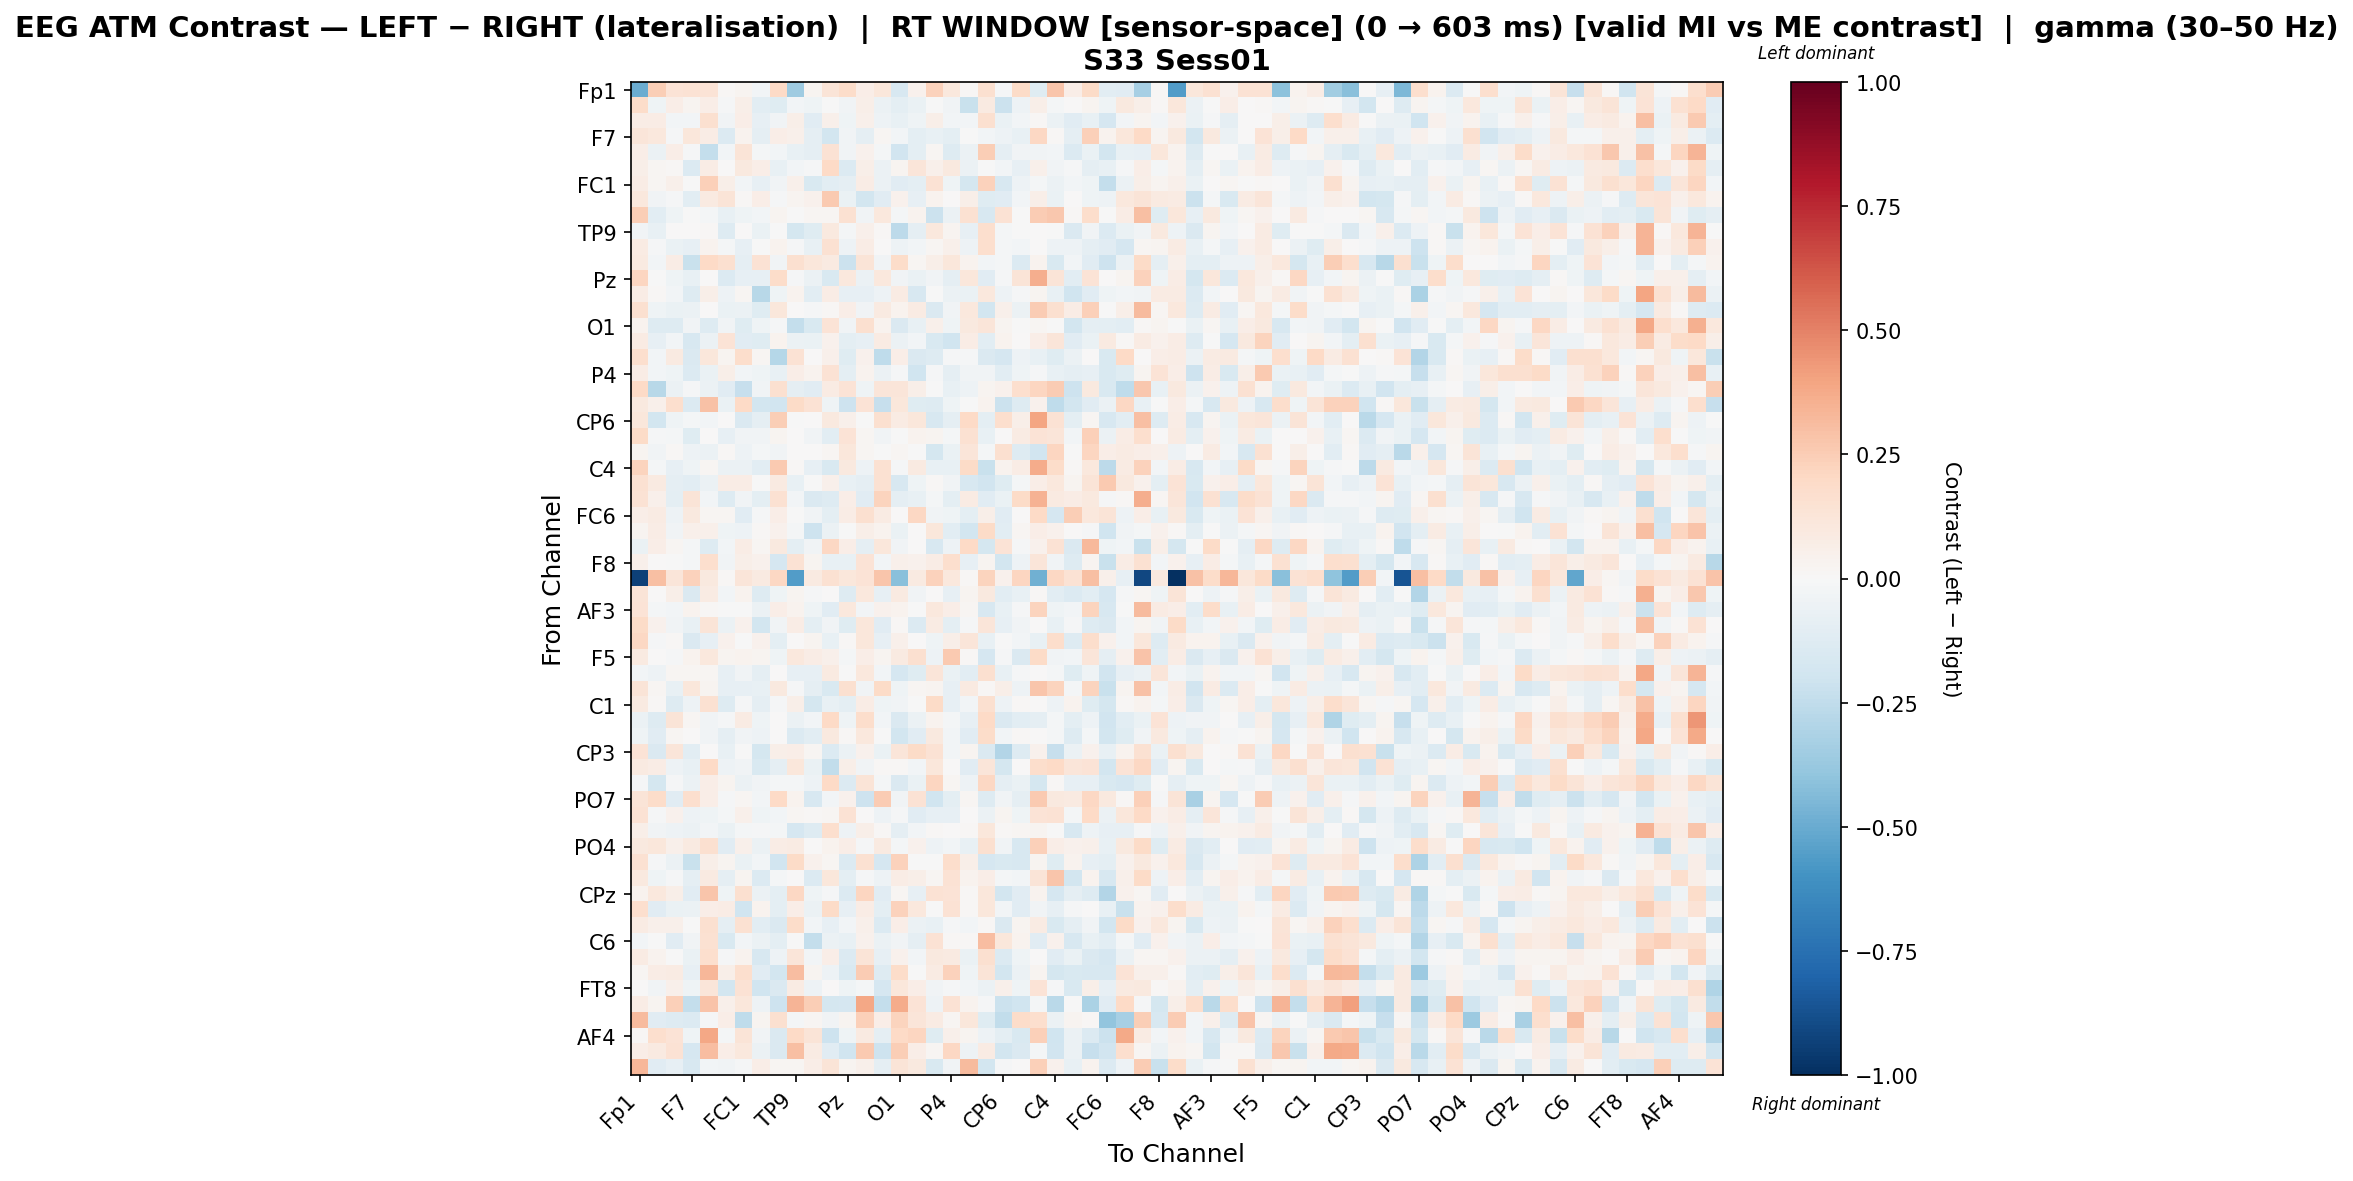

Data behind this chart, as committed beside it:
, Fp1, Fz, F3, F7, FT9, FC5, FC1, C3, T7, TP9, CP5, CP1, Pz, P3, P7, O1, Oz, O2, P4, P8, TP10, CP6, CP2
Fp1, -0.4981, 0.2495, 0.138, 0.1469, 0.1359, 0.01279, 0.0263, -0.02971, 0.2027, -0.3528, 0.02536, 0.1294, 0.1848, 0.06621, 0.1147, -0.1591, 0.0395, 0.2291, 0.1036, 0.01207, 0.1614, -0.009638, 0.1907
Fz, 0.1858, -0.03946, 0.06409, 0.03051, 0.06945, -0.008992, 0.06034, -0.1084, -0.1176, -0.0299, -0.04686, -0.004225, -0.03402, 0.05472, -0.05591, -0.09851, -0.06954, -0.004468, -0.03769, -0.2233, 0.09347, -0.2148, -0.05396
F3, 0.07424, 0.07158, -0.02609, -0.03024, 0.1628, -0.03308, 0.06582, -0.08056, -0.03666, 0.06202, -0.1169, 0.05031, -0.0391, 0.05303, -0.05307, -0.07347, -0.03965, 0.05544, -0.02524, -0.02961, 0.1627, -0.06434, -0.02556
F7, 0.1203, 0.1087, -0.01292, 0.1115, 0.07579, -0.1365, 0.03885, -0.08754, 0.06922, 0.0471, -0.09139, -0.1811, -0.03844, -0.09263, 0.02082, -0.02707, -0.09713, -0.07327, -0.101, -0.002028, -0.03007, -0.05052, -0.07107
FT9, 0.06892, -0.06158, 0.06779, -0.009064, -0.2355, -0.0253, 0.1285, -0.01761, -0.02421, -0.07662, -0.08715, 0.141, -0.03903, 0.04211, -0.01564, -0.1936, -0.0964, 0.01966, -0.1304, -0.06212, 0.2442, -0.08825, -0.03849
FC5, 0.05587, 0.01906, 0.01003, -0.1369, 0.07262, 0.006193, 0.09932, 0.06388, -0.07621, -0.02869, -0.01381, 0.1976, -0.1341, 0.05849, -0.0587, 0.02373, 0.1209, 0.05453, 0.1014, -0.06095, -0.002978, -0.02377, -0.07856
FC1, 0.07561, 0.01882, 0.0505, -0.001613, 0.2402, 0.05474, -0.02725, -0.07957, -0.03485, 0.04819, -0.1515, -0.1067, -0.09254, 0.07551, -0.06247, -0.1126, -0.09892, 0.1418, -0.03997, -0.1757, 0.2286, -0.1608, -0.05179
C3, 0.1078, -0.03228, -0.008244, -0.1037, 0.09349, 0.1312, 0.01509, 0.06934, -0.009262, 0.02398, 0.04381, 0.265, -0.0679, -0.1818, -0.1112, 0.04628, -0.08466, 0.03189, 0.005732, 0.06169, -0.1218, -0.1107, -0.02512
T7, 0.2495, -0.1092, -0.04097, -0.005323, -0.01905, -0.07727, -0.04476, -0.02411, 0.02458, -0.007804, 0.02118, 0.01709, 0.1542, -0.03158, 0.1043, -0.01955, 0.03755, -0.2121, -0.06002, 0.153, -0.1618, 0.1421, -0.005306
TP9, -0.03447, -0.07127, 0.00374, 0.003297, 0.01213, -0.1288, 0.00429, -0.06336, -0.005026, -0.1728, -0.1247, 0.09867, -0.01757, 0.0477, 0.008225, -0.26, -0.08919, 0.1034, 0.02876, -0.07996, 0.1682, -0.01761, -0.001728
CP5, 0.08255, -0.009102, -0.06584, -0.08281, 0.03445, -0.01947, -0.08131, -0.0005541, 0.03788, -0.01352, -0.07284, 0.156, -0.05033, 0.0715, 0.005516, -0.04933, -0.02807, 0.01687, 0.05084, -0.04808, 0.1649, -0.01994, -0.02405
CP1, 0.08655, -0.02825, 0.07317, -0.2247, 0.2023, 0.1613, -0.09237, 0.1408, -0.03146, 0.159, 0.1145, 0.08672, -0.2139, 0.13, -0.03248, 0.1817, 0.01995, 0.05653, 0.1163, 0.03824, -0.02841, -0.02083, -0.1382
Pz, 0.2162, -0.003269, -0.04085, -0.07339, 0.007285, -0.1339, -0.08433, -0.08526, 0.1856, -0.01149, -0.059, -0.1512, 0.1021, -0.05574, 0.1028, -0.03779, -0.06924, -0.03756, -0.08838, 0.1135, -0.1135, -0.009995, 0.1315
P3, 0.07659, 0.01096, -0.03031, -0.1321, 0.05871, -0.05125, 0.01675, -0.279, -0.03978, 0.03514, -0.1073, 0.07716, -0.07921, -0.08282, -0.05102, 0.07948, -0.1614, -0.006658, -0.06177, -0.06682, 0.107, -0.04871, -0.007939
P7, 0.1624, -0.03913, -0.06585, -0.0624, 0.002335, -0.06296, -0.06177, -0.1206, 0.113, 0.007617, -0.008908, 0.01299, 0.06714, -0.03634, 0.08615, 0.03334, 0.08109, -0.1464, -0.03806, 0.1069, -0.18, 0.05349, -0.055
O1, 0.03721, -0.1288, -0.1266, -0.03752, -0.126, -0.03723, -0.1245, -0.0449, -0.01496, -0.2404, -0.1504, 0.1363, -0.03401, 0.1603, 0.03609, -0.1444, -0.07196, 0.05244, -0.03953, 0.09509, 0.1207, 0.02723, -0.003131
Oz, 0.08122, -0.07919, -0.02554, -0.158, -0.0612, 0.1361, -0.1124, -0.1229, 0.03404, -0.06128, -0.06525, 0.03964, -0.09991, -0.08308, 0.07914, -0.05702, -0.02644, -0.1535, -0.2003, 0.07489, -0.1017, 0.03229, 0.003988
O2, 0.1703, -0.02634, 0.08616, -0.1425, 0.1126, 0.02919, 0.1779, 0.02285, -0.2887, 0.1475, 0.005711, 0.04799, -0.1183, 0.04059, -0.2563, 0.06648, -0.1475, -0.1262, -0.009827, -0.01273, -0.1478, -0.1684, -0.05327
P4, 0.07618, -0.02616, -0.04065, -0.1395, -0.06595, 0.05671, -0.02629, -0.04206, -0.07075, 0.06278, 0.03547, 0.1418, -0.09866, 0.03653, -0.06128, -0.01053, -0.2002, -0.01215, -0.08847, -0.03794, -0.03698, -0.1072, -0.04407
P8, 0.1969, -0.2736, -0.06152, -0.008631, -0.05712, -0.1141, -0.2319, -0.03607, 0.1611, -0.08923, -0.1137, 0.08227, 0.1361, -0.04124, 0.1198, 0.1175, 0.05629, -0.005031, -0.07174, -0.05233, 0.02418, 0.04155, 0.1691
TP10, 0.09397, 0.04758, 0.1688, -0.1386, 0.2954, -0.0695, 0.199, -0.1827, -0.1926, 0.1942, 0.1416, -0.04585, -0.2035, 0.1332, -0.2292, 0.1103, -0.124, -0.1295, -0.04675, -0.007117, 0.03176, -0.2149, -0.1282
CP6, 0.1144, -0.1863, -0.04346, -0.02015, -0.02654, 0.005698, -0.1483, -0.09119, 0.2478, -0.001883, 0.0001154, 0.0978, 0.04829, -0.004707, 0.1628, 0.07972, 0.1158, -0.1602, -0.08602, 0.1961, -0.1014, 0.1678, 0.05909
CP2, 0.1936, -0.01109, -0.01759, -0.1219, 0.00525, -0.0789, -0.03695, -0.03309, 0.02443, 0.003037, -0.03348, -0.1052, 0.1403, 0.02123, -0.03668, -0.001146, 0.0372, 0.02517, -0.02193, 0.1493, -0.07104, 0.00608, 0.08556
Cz, 0.02901, -0.03307, 0.01174, -0.04966, -0.05885, 0.009845, -0.04758, -0.0208, -0.03864, 0.006898, 0.002422, 0.01931, 0.1161, 0.01897, -0.007296, 0.01615, -0.006324, -0.1724, -0.06396, 0.1225, -0.02107, 0.1585, -0.1313
C4, 0.2192, -0.02194, -0.07903, -0.04634, 0.02051, -0.05592, -0.05867, -0.1016, 0.2624, 0.01306, -0.08246, -0.154, 0.09502, -0.0517, 0.1542, -0.01413, 0.08821, -0.07776, -0.07337, 0.1941, -0.2248, 0.03251, 0.07181
T8, 0.1494, 0.09202, -0.08749, -0.1084, -0.05679, 0.07687, 0.07637, -0.0007171, 0.08607, -0.07712, -0.00598, 0.04816, -0.07066, -0.08633, 0.1545, -0.1636, -0.04489, 0.009113, -0.0323, -0.1602, -0.1917, -0.1239, -0.01872
FT10, 0.1475, 0.04765, -0.09677, 0.1312, -0.02633, -0.1292, -0.0345, -0.09455, 0.1502, -0.02834, -0.1413, -0.1303, 0.06954, -0.1141, 0.2216, -0.09171, -0.0754, -0.01706, -0.09991, 0.08211, -0.1165, -0.06762, 0.1903
FC6, 0.06788, 0.08273, -0.05453, 0.0996, 0.01654, 0.01963, -0.114, -0.01143, 0.06426, -0.003098, -0.0367, -0.09644, 0.07635, 0.1625, 0.08103, 0.001262, 0.2095, -0.03629, -0.04121, -0.09756, 0.05614, -0.1166, 0.002245
FC2, 0.03055, 0.07426, -0.03591, 0.0475, 0.04919, -0.04409, -0.04941, 0.009709, 0.04682, -0.02004, -0.2042, -0.06185, -0.004119, 0.06234, 0.03681, -0.07018, 0.0006271, 0.1162, -0.1029, -0.1802, 0.1925, -0.1029, 0.01778
F4, -0.06744, 0.0675, 0.01626, -0.01894, -0.1262, -0.02382, 0.07479, 0.01707, 0.09619, -0.09767, -0.03248, 0.2072, 0.06521, -0.08948, 0.1101, -0.0361, 0.004269, -0.1586, -0.05359, 0.1977, -0.1791, 0.1392, -0.01179
F8, 0.0485, 0.002676, -0.002394, -0.01587, 0.1694, -0.03171, 0.06213, 0.04081, -0.1697, 0.1477, 0.02403, -0.07211, -0.07361, 0.1329, -0.0275, 0.0482, 0.04055, 0.07291, 0.1641, -0.07884, 0.02853, -0.1865, -0.05219
Fp2, -0.9353, 0.3012, 0.1178, 0.2266, 0.1015, 0.01322, 0.1185, 0.087, 0.2095, -0.5561, 0.08752, 0.1498, 0.1124, 0.135, 0.2749, -0.4182, 0.08879, 0.233, 0.1038, 0.01066, 0.2265, 0.04656, 0.2162
AF7, 0.1275, 0.001086, 0.06214, -0.148, 0.08062, -0.02869, 0.03305, -0.1304, -0.04427, 0.03004, -0.007939, 0.00771, -0.1307, 0.1038, -0.08496, 0.08634, -0.03798, 0.007693, -0.08173, 0.02496, 0.09427, -0.1064, -0.07076
AF3, 0.136, -0.01866, -0.02471, 0.03785, 0.01432, -0.00617, -0.0005037, -0.05741, 0.0641, 0.03795, -0.04194, -0.1125, 0.1036, -0.02654, 0.045, 0.03138, -0.001522, 0.1052, 0.06431, 0.01728, -0.161, -0.07793, -0.011
AFz, 0.1913, 0.04286, -0.03181, -0.07449, 0.1281, -0.05787, 0.03966, -0.1851, -0.03174, 0.07209, -0.09446, -0.03818, -0.1176, 0.1133, -0.1139, 0.008214, -0.1338, 0.08295, -0.09903, -0.01355, 0.1192, -0.07972, -0.03828
F1, 0.2057, -0.01254, 0.01214, -0.1416, -0.07929, 0.04543, -0.00325, 0.0394, -0.09495, 0.0019, 0.02898, -0.07398, 0.01246, 0.1107, -0.07931, 0.04838, 0.006673, -0.04013, 0.05781, 0.1239, -0.07631, -0.001065, -0.02904
F5, 0.09122, 0.0005837, -0.0145, 0.03611, 0.1089, 0.02878, 0.03366, 0.03039, -0.04373, 0.1056, 0.07688, 0.04979, -0.02172, 0.06435, 0.02752, 0.08849, 0.1613, -0.05409, 0.259, 0.01134, -0.1702, -0.01394, -0.1423
FT7, -0.02836, -0.05261, 0.02164, 0.02093, 0.01635, -0.08185, -0.03298, -0.08718, 0.0, -0.08312, -0.08548, 0.08699, -0.00756, 0.1079, -0.0262, -0.1652, -0.1175, 0.118, -0.06681, -0.1081, 0.16, -0.07769, -0.01109
FC3, 0.1314, 0.01987, -0.07124, 0.1153, 0.03005, -0.08262, -0.08179, -0.07428, 0.09743, -0.0122, -0.0927, -0.1487, 0.1632, -0.03841, 0.1879, -0.03949, 0.0173, 0.02713, -0.08501, 0.08956, 0.01042, 0.06178, -0.04721
C1, 0.09048, 0.01094, -0.125, -0.04706, 0.1532, -0.1256, -0.0154, -0.09161, -0.01142, 0.05804, -0.1742, -0.07497, -0.1007, 0.07214, -0.0444, -0.03266, -0.003273, 0.1881, -0.08059, -0.03025, 0.1627, -0.04827, 0.01484
C5, -0.05876, -0.1276, 0.1252, 0.01955, -0.03207, -0.01502, 0.08112, -0.04336, 0.0, -0.06028, -0.02664, 0.1973, -0.04494, 0.1795, -0.02558, -0.1479, -0.06223, 0.03126, -0.01764, -0.08409, 0.1984, -0.1447, -0.1082
TP7, -0.04137, -0.1096, 0.02178, 0.006075, -0.03364, -0.08677, -0.03747, -0.04835, 0.0, -0.1376, -0.1077, 0.09662, 0.01139, 0.1017, -0.004599, -0.1822, -0.1112, 0.09555, -0.02509, -0.1125, 0.1798, -0.02568, 0.01161
CP3, 0.1353, -0.1469, 0.1179, -0.104, 0.005796, -0.07052, -0.001223, -0.1739, 0.06194, 0.06511, 0.01902, -0.1331, -0.05809, 0.04193, -0.06578, 0.1178, 0.1898, 0.1411, -0.02912, 0.02356, -0.1455, -0.2954, -0.1323
P1, 0.08964, 0.07658, -0.04824, -0.07048, 0.2008, -0.05298, -0.03298, -0.1496, -0.08749, 0.1113, -0.06461, -0.2464, 0.05879, -0.03463, 0.0137, 0.01243, -0.02618, 0.1143, 0.003211, -0.1166, 0.1246, -0.175, 0.001833
P5, -0.0142, -0.1727, -0.01183, -0.05781, 0.06957, 0.02395, -0.05501, -0.0364, -0.01568, -0.0174, -0.05291, 0.2005, -0.1374, 0.1269, -0.01863, -0.1454, -0.06676, 0.2166, 0.01633, -0.05388, 0.2062, -0.09164, -0.06817
PO7, 0.1323, 0.1835, -0.1147, 0.1666, 0.06455, -0.01083, 0.02021, -0.02512, 0.1968, 0.032, -0.1634, -0.02536, 0.04672, -0.2054, 0.2528, -0.03131, 0.1469, -0.1967, -0.09553, 0.01716, -0.1251, -0.03187, -0.08667
PO3, 0.1474, -0.01416, 0.04316, -0.05044, -0.04585, -0.02073, 0.04889, -0.04321, -0.02855, 0.01577, 0.01323, 0.01647, 0.1421, 0.001739, -0.04693, -0.007961, -0.1132, -0.08057, -0.08299, 0.007215, -0.05665, 0.02754, -0.04608
POz, 0.05737, -0.0387, -0.04815, -0.05479, -0.02669, -0.06548, -0.02257, -0.01499, -0.02146, -0.1685, -0.1307, 0.1653, -0.04721, 0.06188, 0.01112, -0.0872, -0.02454, 0.009942, 0.005893, 0.01256, 0.1137, 0.01163, 0.02311
PO4, 0.09863, 0.1157, 0.05113, 0.08629, 0.1574, -0.1159, 0.04889, -0.05596, 0.07098, 0.07933, 0.002779, 0.0352, 0.06468, -0.008503, 0.09089, -0.02326, 0.04243, -0.05302, -0.02573, -0.07035, 0.1589, -0.03426, -0.1631
PO8, 0.1498, -0.01354, -0.05812, -0.2208, 0.06149, 0.02794, -0.06445, -0.02504, -0.1884, 0.1908, 0.04532, 0.01931, -0.1345, 0.1496, -0.1661, 0.23, -0.003393, -0.005536, 0.1745, 0.05525, -0.1678, -0.1547, -0.1582
P2, 0.09611, -0.04392, -0.01003, -0.08646, 0.0862, -0.09224, 0.03038, -0.1371, -0.0183, 0.005793, -0.1353, 0.1125, -0.09557, -0.01207, -0.05305, 0.07648, 0.05848, 0.02109, 0.1444, 0.03324, 0.06744, -0.01785, -0.02624
CPz, 0.0371, 0.1058, 0.05547, -0.1167, 0.2741, -0.03939, 0.1572, -0.05642, -0.09742, 0.2083, -0.04263, -0.009972, -0.1398, 0.2132, -0.1114, 0.02223, -0.07949, 0.1413, 0.1361, 0.008442, 0.1143, -0.1803, -0.1171
CP4, 0.1701, -0.1122, -0.06988, -0.05864, 0.0638, 0.07222, -0.1986, 0.03204, -0.09996, 0.06762, -0.05822, 0.1909, -0.0857, 0.07171, -0.09921, 0.2321, 0.1027, -0.007482, 0.1477, 0.01437, 0.1145, -0.02562, -0.1095
TP8, 0.08135, 0.04778, 0.05129, -0.002203, 0.1597, -0.09349, 0.1525, -0.1037, -0.1407, 0.182, -0.02541, -0.07917, -0.02853, 0.04916, -0.1345, 0.06721, -0.05856, -0.07435, -0.01471, -0.02428, 0.01521, -0.1483, 0.03003
C6, -0.02776, -0.004772, -0.1149, -0.03183, 0.154, -0.1536, -0.02542, -0.0549, -0.09938, -0.00474, -0.2388, -0.0592, -0.07181, 0.04545, -0.06161, -0.03733, -0.09065, 0.1449, 0.01182, 0.01085, 0.3053, 0.1098, 0.03437
C2, 0.08522, 0.03505, -0.004935, -0.06796, 0.1663, -0.01424, 0.03218, -0.16, -0.05129, 0.119, -0.02543, 0.07027, -0.1379, 0.1288, -0.07817, 0.04285, -0.02725, 0.1008, 0.08961, -0.06392, 0.1622, -0.134, -0.0437
FC4, 0.01898, 0.07428, 0.08429, -0.08259, 0.3345, 0.06215, 0.1697, -0.1171, -0.1855, 0.3097, 0.02785, -0.05124, -0.1561, 0.2502, -0.1315, 0.1833, -0.005058, 0.08019, 0.2306, -0.04534, 0.1326, -0.1824, -0.05978
FT8, 0.003283, -0.03769, 0.05261, -0.04408, 0.1229, -0.1809, 0.1484, -0.2017, -0.1441, 0.08533, -0.04921, 0.005434, -0.04368, -0.02275, -0.1671, 0.1101, 0.06728, -0.03174, -0.01002, -0.02542, -0.05824, 0.04739, -0.0405
F6, 0.07481, 0.02383, 0.2383, -0.2358, 0.2837, 0.05032, 0.1135, -0.05176, -0.2094, 0.3392, 0.2477, -0.1755, -0.1704, 0.3839, -0.2403, 0.3679, 0.1399, -0.05207, 0.1484, 0.0353, -0.0109, -0.2159, -0.2011
AF8, 0.3155, -0.1132, -0.1322, -0.1347, -0.01157, 0.06853, -0.251, 0.02885, 0.1618, -0.02065, 0.02239, -0.03616, 0.02829, 0.2352, 0.06259, 0.223, 0.1184, 0.0804, 0.01633, 0.115, -0.121, -0.2461, 0.1802
... 3 more rows
